Labelled photos from "dataset", an image-classification folder in FezzMad/Computer-vision-project. The possible labels are: Gala apple, Golden apple, Granny Smith apple, honey crisp, Red Chief apple.

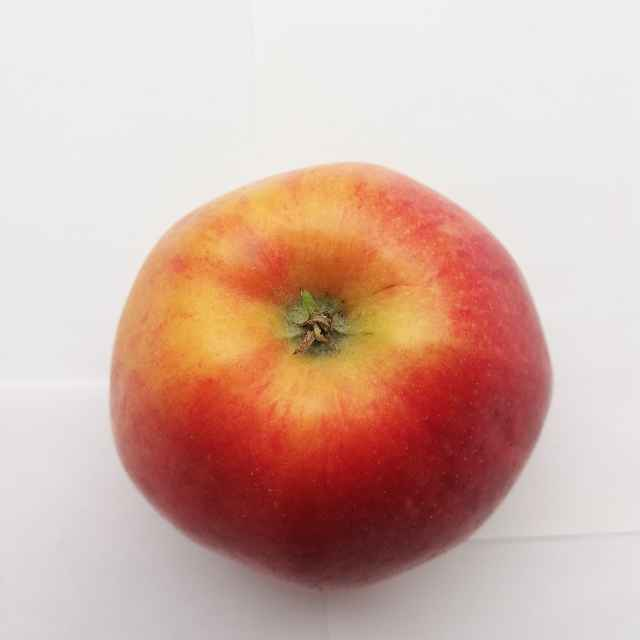
Label: Gala apple

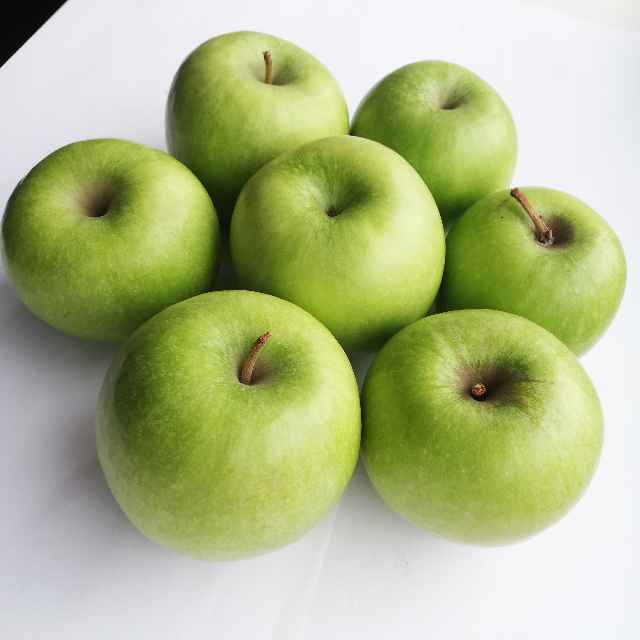
Label: Granny Smith apple

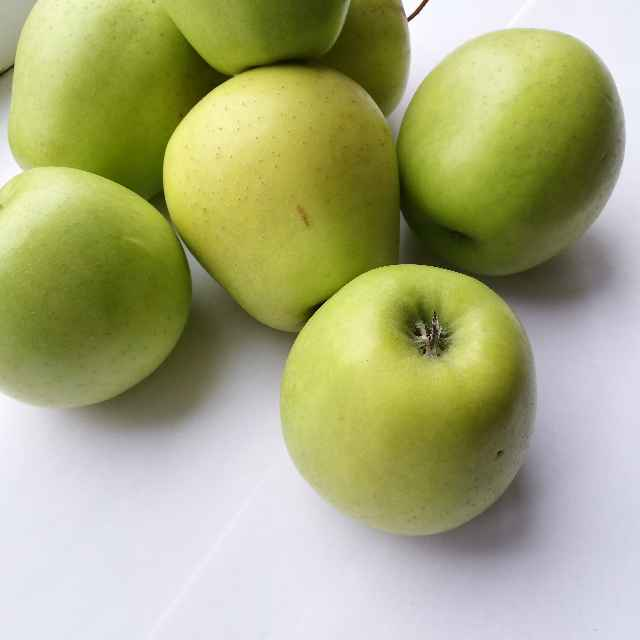
Label: Golden apple

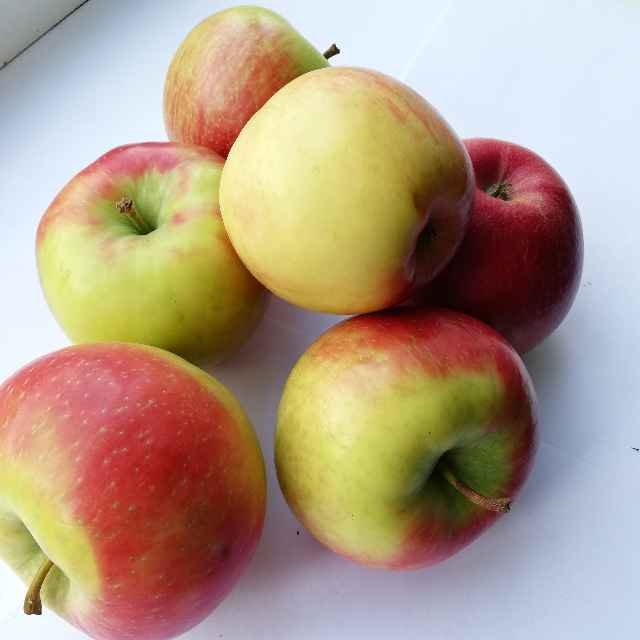
Label: honey crisp

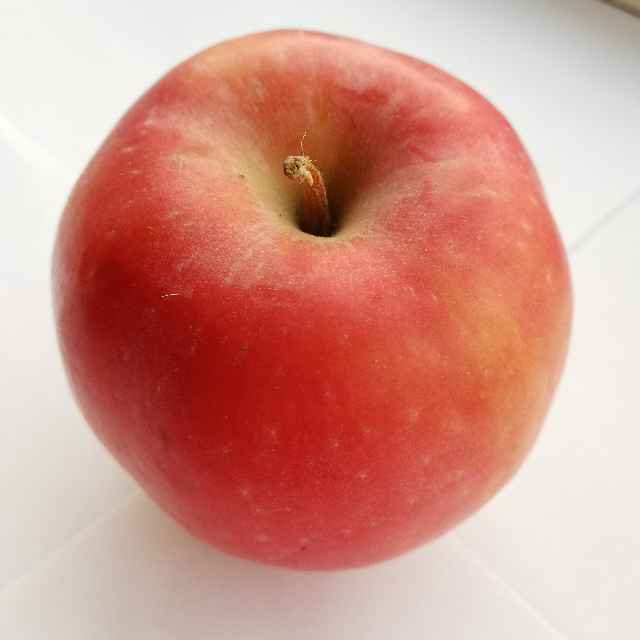
Label: Red Chief apple

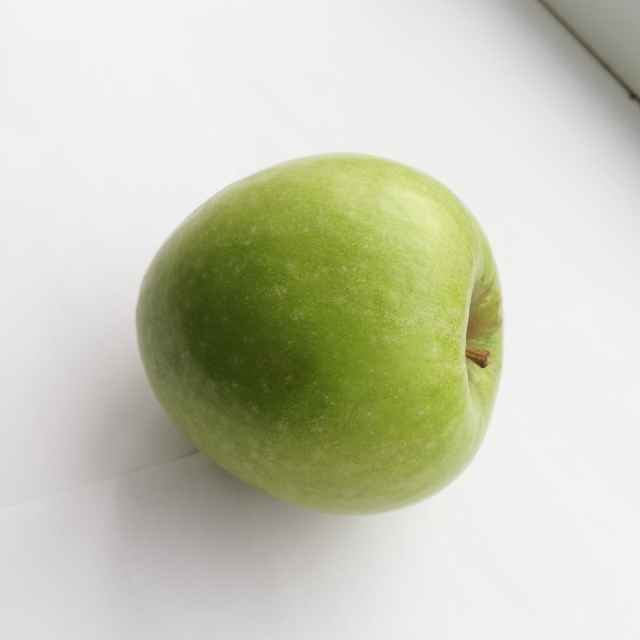
Label: Granny Smith apple
